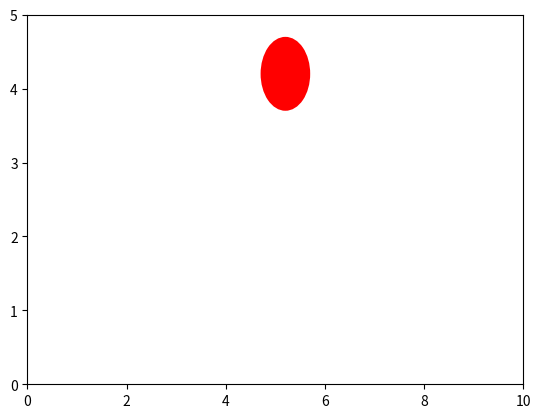

Write Python code to recreate this figure.
import numpy as np
import matplotlib.pyplot as plt
import matplotlib.animation as animation

# Constants
box_width = 10
box_height = 5
ball_radius = 0.5
initial_position = [5, 4]  # Initial position of the ball
initial_velocity = 0.1      # Initial velocity of the ball
direction_x = 1             # Initial direction of the ball in the x-axis
direction_y = 1             # Initial direction of the ball in the y-axis

# Create a figure and axis
fig, ax = plt.subplots()

# Set axis limits
ax.set_xlim(0, box_width)
ax.set_ylim(0, box_height)

# Create a ball object
ball = plt.Circle(initial_position, ball_radius, fc='r')

# Add the ball to the axis
ax.add_patch(ball)

# Update function for the animation
def update(frame):
    global direction_x, direction_y
    # Update ball position
    x, y = ball.center
    x += initial_velocity * direction_x  # Move the ball horizontally
    y += initial_velocity * direction_y  # Move the ball vertically
    ball.center = (x, y)
    
    # Check if the ball reaches the boundaries
    if x <= ball_radius or x >= box_width - ball_radius:
        direction_x *= -1  # Reverse the direction in the x-axis
    if y <= ball_radius or y >= box_height - ball_radius:
        direction_y *= -1  # Reverse the direction in the y-axis
    
    return ball,

# Create the animation
ani = animation.FuncAnimation(fig, update, frames=range(100), interval=50, blit=True)

# Show the animation
plt.show()
